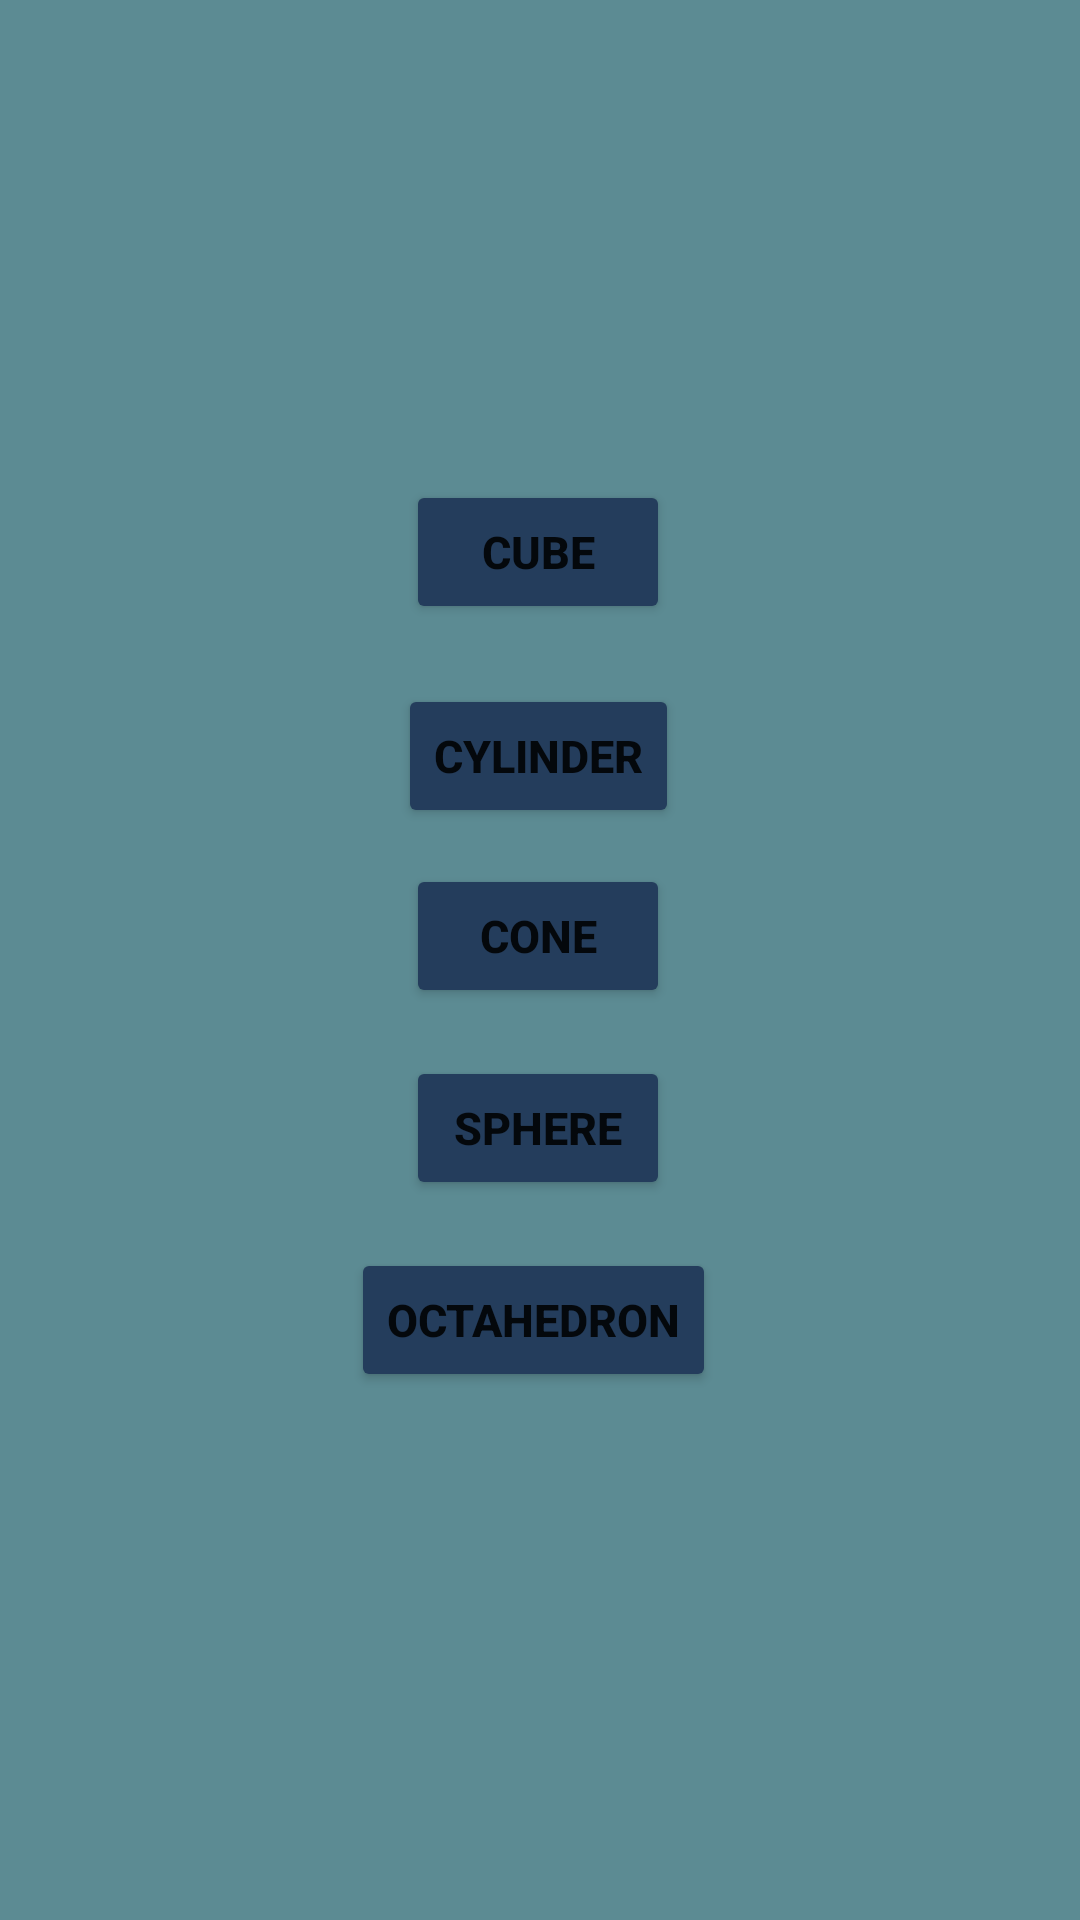

Write the Android layout XML for this screen, with the resource values it uses.
<!-- AndroidManifest.xml: application theme Theme.Rabo_MultiCalc -->
<!-- res/layout/activity_main.xml -->
<?xml version="1.0" encoding="utf-8"?>
<androidx.constraintlayout.widget.ConstraintLayout xmlns:android="http://schemas.android.com/apk/res/android"
    xmlns:app="http://schemas.android.com/apk/res-auto"
    xmlns:tools="http://schemas.android.com/tools"
    android:layout_width="match_parent"
    android:layout_height="match_parent"
    android:background="#5c8b93"
    tools:context=".MainActivity">


    <Button
        android:id="@+id/btnCube"
        android:layout_width="wrap_content"
        android:layout_height="wrap_content"
        android:layout_marginTop="160dp"
        android:text="Cube"
        android:textSize="15dp"
        android:textStyle="bold"
        android:backgroundTint="#243d5c"
        app:layout_constraintEnd_toEndOf="parent"
        app:layout_constraintHorizontal_bias="0.498"
        app:layout_constraintStart_toStartOf="parent"
        app:layout_constraintTop_toTopOf="parent" />

    <Button
        android:id="@+id/btnCylinder"
        android:layout_width="wrap_content"
        android:layout_height="wrap_content"
        android:layout_marginTop="20dp"
        android:backgroundTint="#243d5c"
        android:textSize="15dp"
        android:textStyle="bold"
        android:text="Cylinder"
        app:layout_constraintEnd_toEndOf="@+id/btnCube"
        app:layout_constraintHorizontal_bias="0.473"
        app:layout_constraintStart_toStartOf="@+id/btnCube"
        app:layout_constraintTop_toBottomOf="@+id/btnCube" />

    <Button
        android:id="@+id/btnCone"
        android:layout_width="wrap_content"
        android:layout_height="wrap_content"
        android:layout_marginTop="12dp"
        android:backgroundTint="#243d5c"
        android:textSize="15dp"
        android:textStyle="bold"
        android:text="Cone"
        app:layout_constraintEnd_toEndOf="@+id/btnCylinder"
        app:layout_constraintHorizontal_bias="0.473"
        app:layout_constraintStart_toStartOf="@+id/btnCylinder"
        app:layout_constraintTop_toBottomOf="@+id/btnCylinder" />

    <Button
        android:id="@+id/btnSphere"
        android:layout_width="wrap_content"
        android:layout_height="wrap_content"
        android:backgroundTint="#243d5c"
        android:textSize="15dp"
        android:textStyle="bold"
        android:layout_marginTop="16dp"
        android:text="Sphere"
        app:layout_constraintEnd_toEndOf="@+id/btnCone"
        app:layout_constraintHorizontal_bias="0.0"
        app:layout_constraintStart_toStartOf="@+id/btnCone"
        app:layout_constraintTop_toBottomOf="@+id/btnCone" />

    <Button
        android:id="@+id/btnSquare"
        android:layout_width="wrap_content"
        android:layout_height="wrap_content"
        android:layout_marginTop="16dp"
        android:textSize="15dp"
        android:textStyle="bold"
        android:backgroundTint="#243d5c"
        android:text="Octahedron"
        app:layout_constraintEnd_toEndOf="@+id/btnSphere"
        app:layout_constraintHorizontal_bias="0.545"
        app:layout_constraintStart_toStartOf="@+id/btnSphere"
        app:layout_constraintTop_toBottomOf="@+id/btnSphere" />
</androidx.constraintlayout.widget.ConstraintLayout>
<!-- resources referenced by this layout -->
<resources>
  <style name="Theme.Rabo_MultiCalc" parent="Theme.MaterialComponents.DayNight.DarkActionBar">
          
          <item name="colorPrimary">@color/purple_500</item>
          <item name="colorPrimaryVariant">@color/purple_700</item>
          <item name="colorOnPrimary">@color/white</item>
          
          <item name="colorSecondary">@color/teal_200</item>
          <item name="colorSecondaryVariant">@color/teal_700</item>
          <item name="colorOnSecondary">@color/black</item>
          
          <item name="android:statusBarColor" tools:targetApi="l">?attr/colorPrimaryVariant</item>
          
      </style>
  <!-- not gathered from this repository: default colours our renderer supplied (Android Studio template values) -->
  <color name="purple_500">#FF6200EE</color>
  <color name="purple_700">#FF3700B3</color>
  <color name="teal_200">#FF03DAC5</color>
  <color name="teal_700">#FF018786</color>
  <color name="black">#FF000000</color>
  <color name="white">#FFFFFFFF</color>
</resources>
